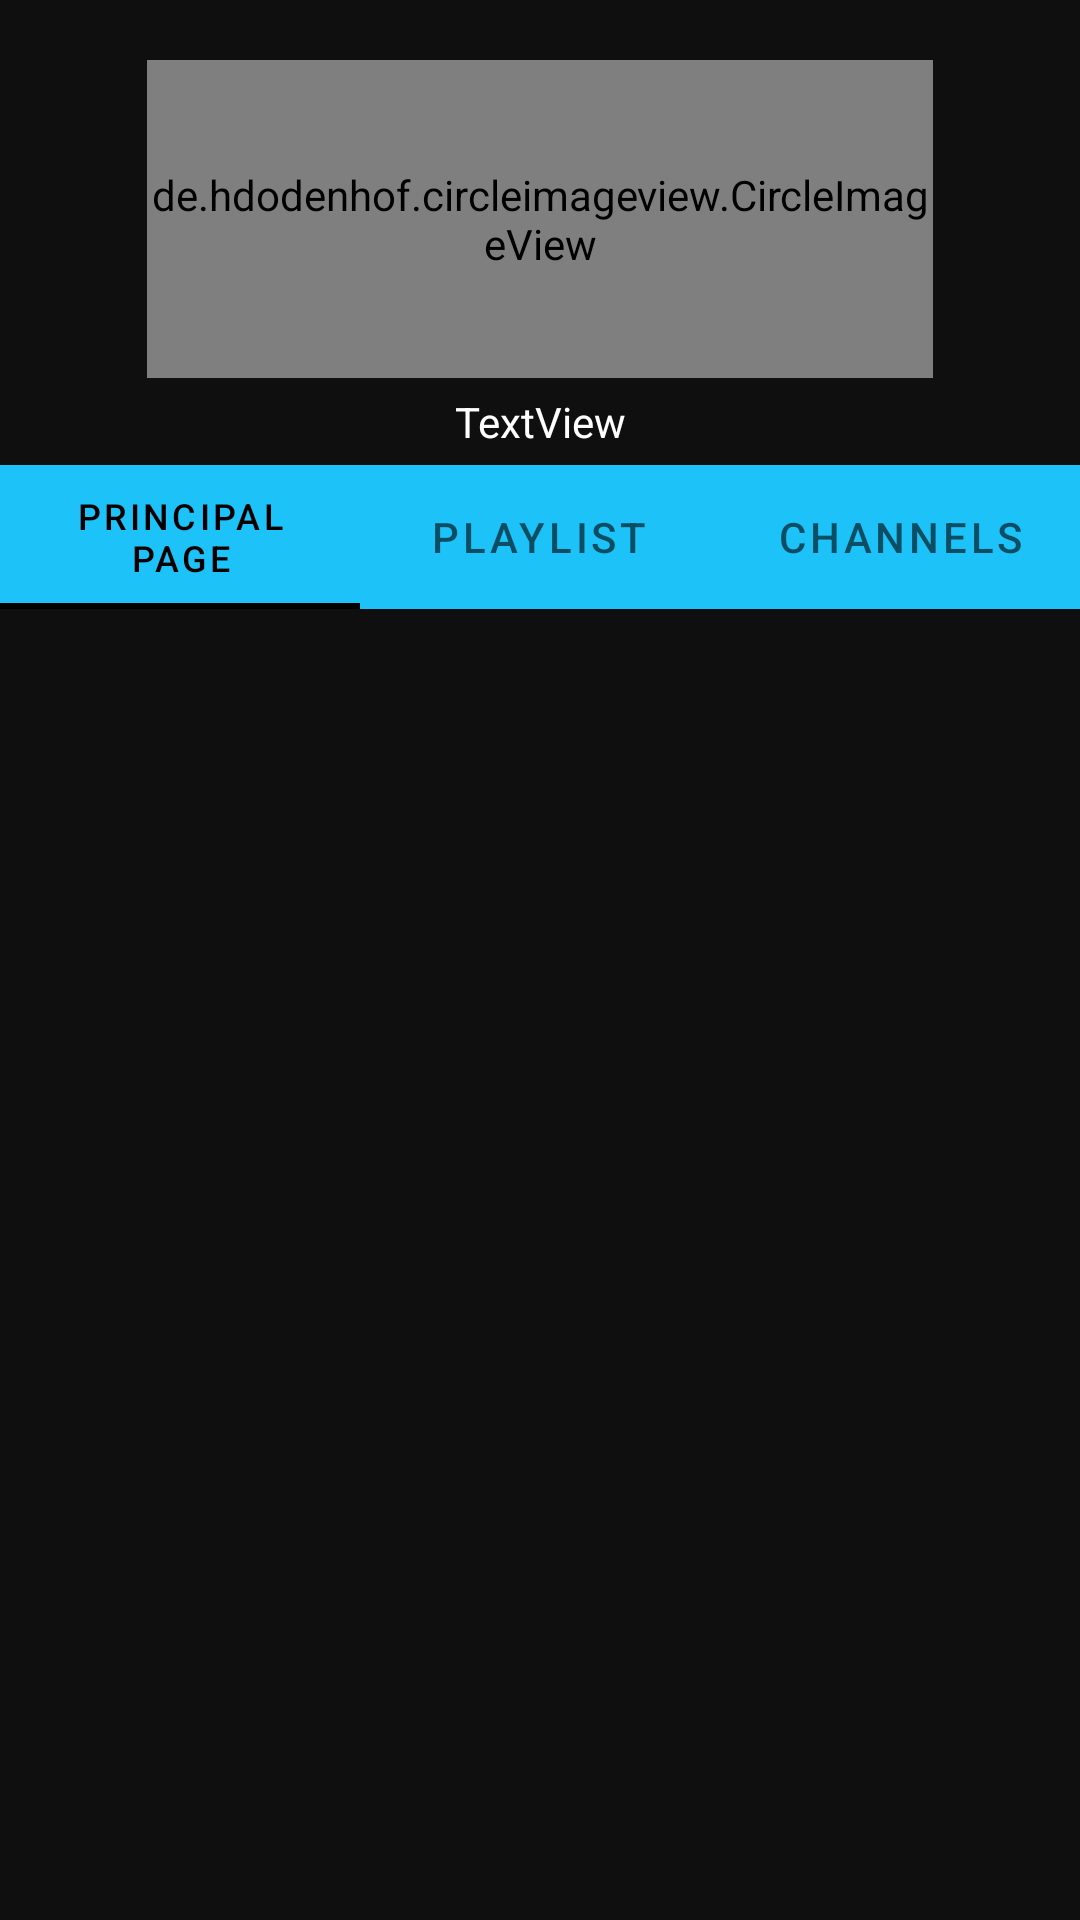

This screen was rendered from an Android layout file. Write that file and the resources it references.
<!-- AndroidManifest.xml: application theme Theme.Sesion03_2023 -->
<!-- res/layout/fragment_chanel.xml -->
<?xml version="1.0" encoding="utf-8"?>
<LinearLayout xmlns:android="http://schemas.android.com/apk/res/android"
    xmlns:app="http://schemas.android.com/apk/res-auto"
    xmlns:tools="http://schemas.android.com/tools"
    android:layout_width="match_parent"
    android:layout_height="match_parent"
    android:layout_marginTop="50sp"
    android:background="@color/Perfilb"
    android:orientation="vertical"
    android:textColor="@color/white"
    tools:context=".Fragments.ChanelFragment">

    


    <de.hdodenhof.circleimageview.CircleImageView
        android:id="@+id/imagetl"
        android:layout_width="262dp"
        android:layout_height="106dp"
        android:layout_gravity="center"
        android:layout_marginTop="20sp"
        android:src="@drawable/logo_login"
        app:civ_border_color="#FF000000"
        app:civ_border_width="2dp" />

    <TextView
        android:id="@+id/textl"
        android:layout_width="411dp"
        android:layout_height="wrap_content"
        android:layout_gravity="center"
        android:layout_margin="5sp"
        android:foregroundGravity="center"
        android:gravity="center"
        android:text="TextView"
        android:textColor="@color/white"/>


    <com.google.android.material.tabs.TabLayout
        android:id="@+id/tablayout"
        android:layout_width="match_parent"
        android:layout_height="wrap_content"
        android:background="@color/lightblue">

        <com.google.android.material.tabs.TabItem
            android:id="@+id/tabprinpape"
            android:layout_width="wrap_content"
            android:layout_height="wrap_content"
            android:text="Principal Page" />

        <com.google.android.material.tabs.TabItem
            android:id="@+id/tabplaylist"
            android:layout_width="wrap_content"
            android:layout_height="wrap_content"
            android:text="Playlist" />

        <com.google.android.material.tabs.TabItem
            android:id="@+id/tabchanels"
            android:layout_width="wrap_content"
            android:layout_height="wrap_content"
            android:text="channels" />

    </com.google.android.material.tabs.TabLayout>

    <androidx.viewpager.widget.ViewPager
        android:id="@+id/viewpager"
        android:layout_width="match_parent"
        android:layout_height="match_parent"></androidx.viewpager.widget.ViewPager>

</LinearLayout>
<!-- resources referenced by this layout -->
<resources>
  <color name="Perfilb">#0f0f0f</color>
  <color name="lightblue">#1DC2F8</color>
  <color name="white">#FFFFFFFF</color>
  <style name="Theme.Sesion03_2023" parent="Base.Theme.Sesion03_2023" />
  <style name="Base.Theme.Sesion03_2023" parent="Theme.MaterialComponents.DayNight.NoActionBar">
          
          
          <item name="colorPrimary">@color/black</item>
          <item name="colorPrimaryVariant">@color/white</item>
          <item name="android:textColorPrimary">@color/white</item>
          <item name="android:statusBarColor">@color/lightblue</item>
      </style>
  <color name="black">#000000</color>
</resources>
